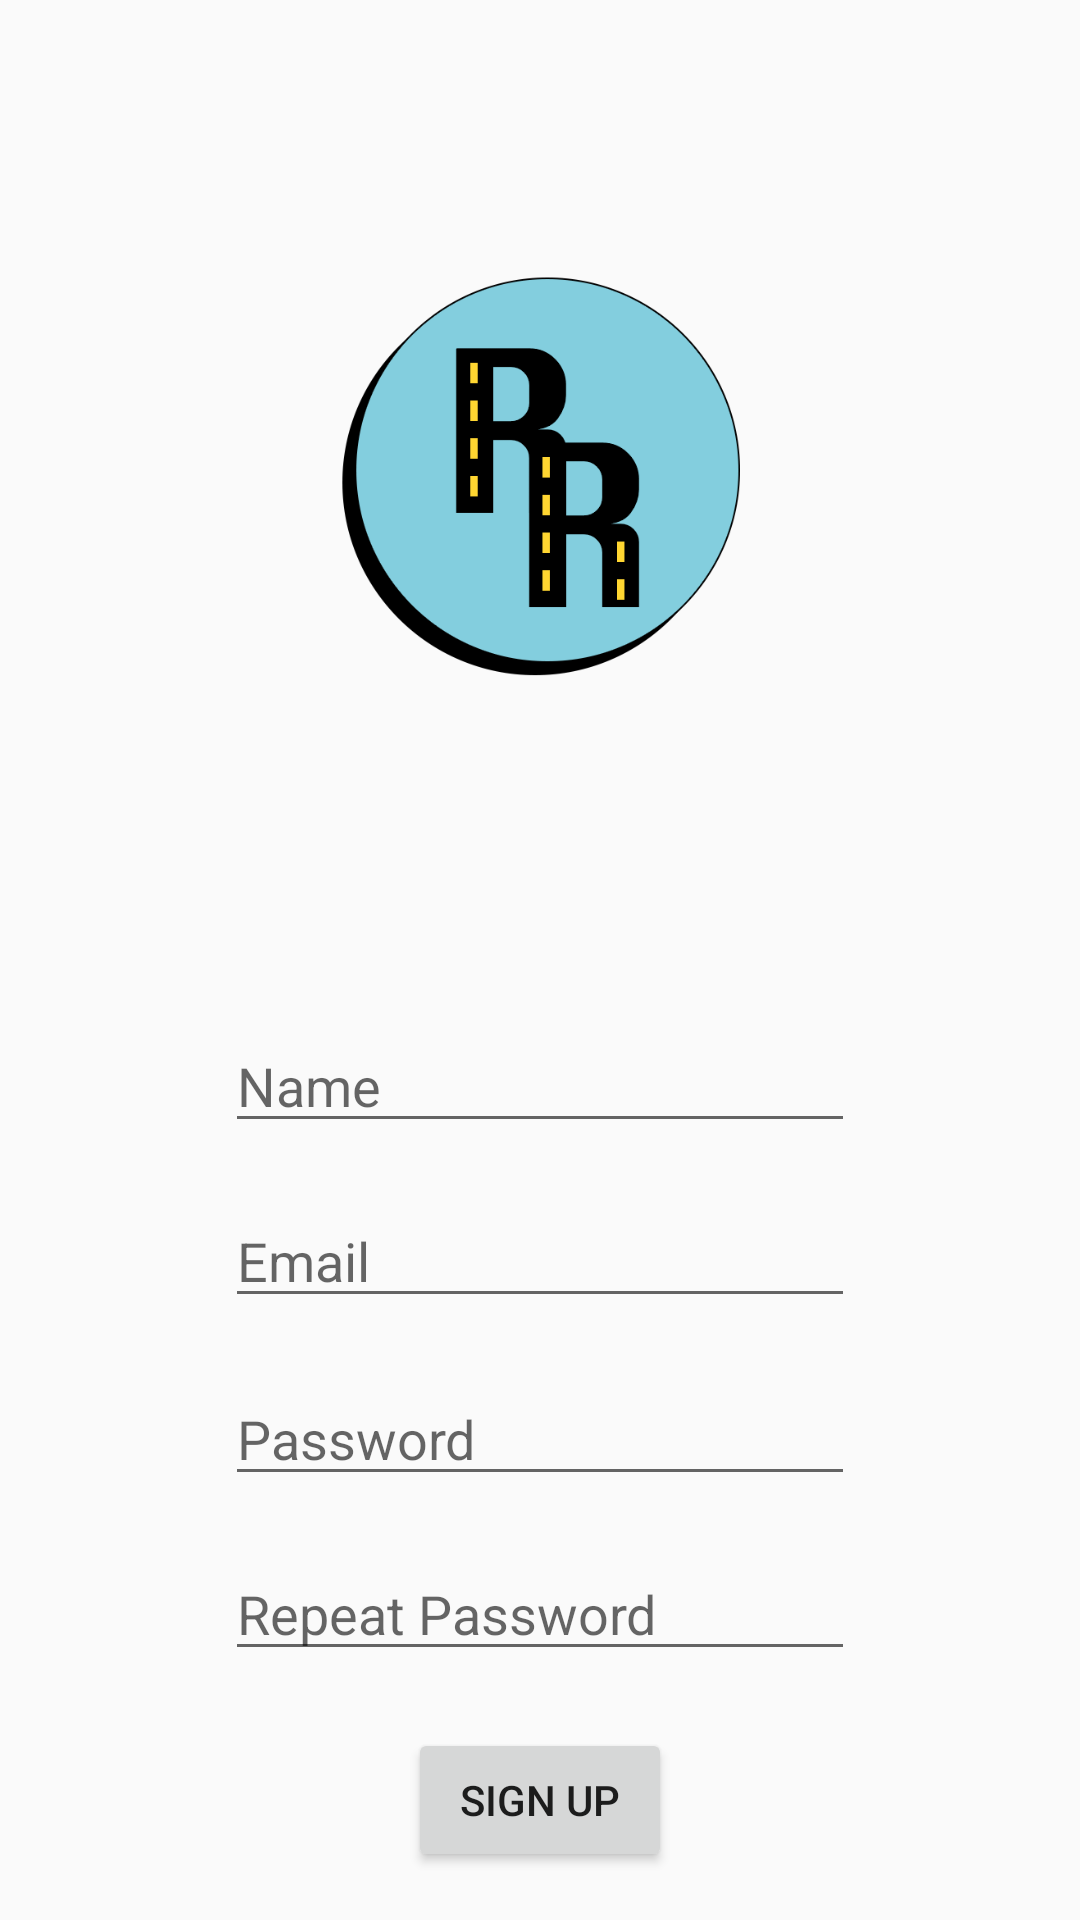

Reconstruct the res/layout file that produces this screen, plus the resources it refers to.
<!-- AndroidManifest.xml: application theme AppTheme -->
<!-- res/layout/activity_signup.xml -->
<?xml version="1.0" encoding="utf-8"?>
<android.support.constraint.ConstraintLayout xmlns:android="http://schemas.android.com/apk/res/android"
    xmlns:app="http://schemas.android.com/apk/res-auto"
    xmlns:tools="http://schemas.android.com/tools"
    android:layout_width="match_parent"
    android:layout_height="match_parent"
    tools:context="example.roadreader_android.SignupActivity"
    tools:layout_editor_absoluteY="81dp">

    <EditText
        android:id="@+id/passwordText2"
        android:layout_width="wrap_content"
        android:layout_height="wrap_content"
        android:layout_marginBottom="19dp"
        android:ems="10"
        android:hint="Repeat Password"
        android:inputType="textPassword"
        app:layout_constraintBottom_toTopOf="@+id/signup"
        app:layout_constraintEnd_toEndOf="parent"
        app:layout_constraintStart_toStartOf="parent"
        app:layout_constraintTop_toBottomOf="@+id/passwordText" />

    <EditText
        android:id="@+id/nameText"
        android:layout_width="wrap_content"
        android:layout_height="wrap_content"
        android:layout_marginBottom="17dp"
        android:ems="10"
        android:hint="Name"
        android:inputType="text"
        app:layout_constraintBottom_toTopOf="@+id/emailText"
        app:layout_constraintEnd_toEndOf="parent"
        app:layout_constraintStart_toStartOf="parent"
        app:layout_constraintTop_toBottomOf="@+id/imageView" />

    <ImageView
        android:id="@+id/imageView"
        android:layout_width="164dp"
        android:layout_height="0dp"
        android:layout_marginBottom="34dp"
        android:layout_marginTop="16dp"
        app:layout_constraintBottom_toTopOf="@+id/nameText"
        app:layout_constraintEnd_toEndOf="parent"
        app:layout_constraintStart_toStartOf="parent"
        app:layout_constraintTop_toTopOf="parent"
        app:srcCompat="@drawable/roadreader" />

    <EditText
        android:id="@+id/emailText"
        android:layout_width="wrap_content"
        android:layout_height="wrap_content"
        android:layout_marginBottom="18dp"
        android:ems="10"
        android:hint="Email"
        android:inputType="textEmailAddress"
        app:layout_constraintBottom_toTopOf="@+id/passwordText"
        app:layout_constraintStart_toStartOf="@+id/nameText"
        app:layout_constraintTop_toBottomOf="@+id/nameText" />

    <Button
        android:id="@+id/signup"
        android:layout_width="wrap_content"
        android:layout_height="wrap_content"
        android:layout_marginBottom="16dp"
        android:text="Sign Up"
        app:layout_constraintBottom_toBottomOf="parent"
        app:layout_constraintEnd_toEndOf="parent"
        app:layout_constraintStart_toStartOf="parent"
        app:layout_constraintTop_toBottomOf="@+id/passwordText2" />


    <EditText
        android:id="@+id/passwordText"
        android:layout_width="wrap_content"
        android:layout_height="wrap_content"
        android:layout_marginBottom="17dp"
        android:ems="10"
        android:hint="Password"
        android:inputType="textPassword"
        app:layout_constraintBottom_toTopOf="@+id/passwordText2"
        app:layout_constraintStart_toStartOf="@+id/passwordText2"
        app:layout_constraintTop_toBottomOf="@+id/emailText" />

</android.support.constraint.ConstraintLayout>
<!-- resources referenced by this layout -->
<resources>
  <!-- drawable roadreader: png bitmap (drawable, 41308 bytes) -->
  <style name="AppTheme" parent="Theme.AppCompat.Light.DarkActionBar">
          
          <item name="colorPrimary">@color/colorPrimary</item>
          <item name="colorPrimaryDark">@color/colorPrimaryDark</item>
          <item name="colorAccent">@color/colorAccent</item>
      </style>
  <color name="colorPrimary">#3F51B5</color>
  <color name="colorPrimaryDark">#303F9F</color>
  <color name="colorAccent">#FF4081</color>
</resources>
